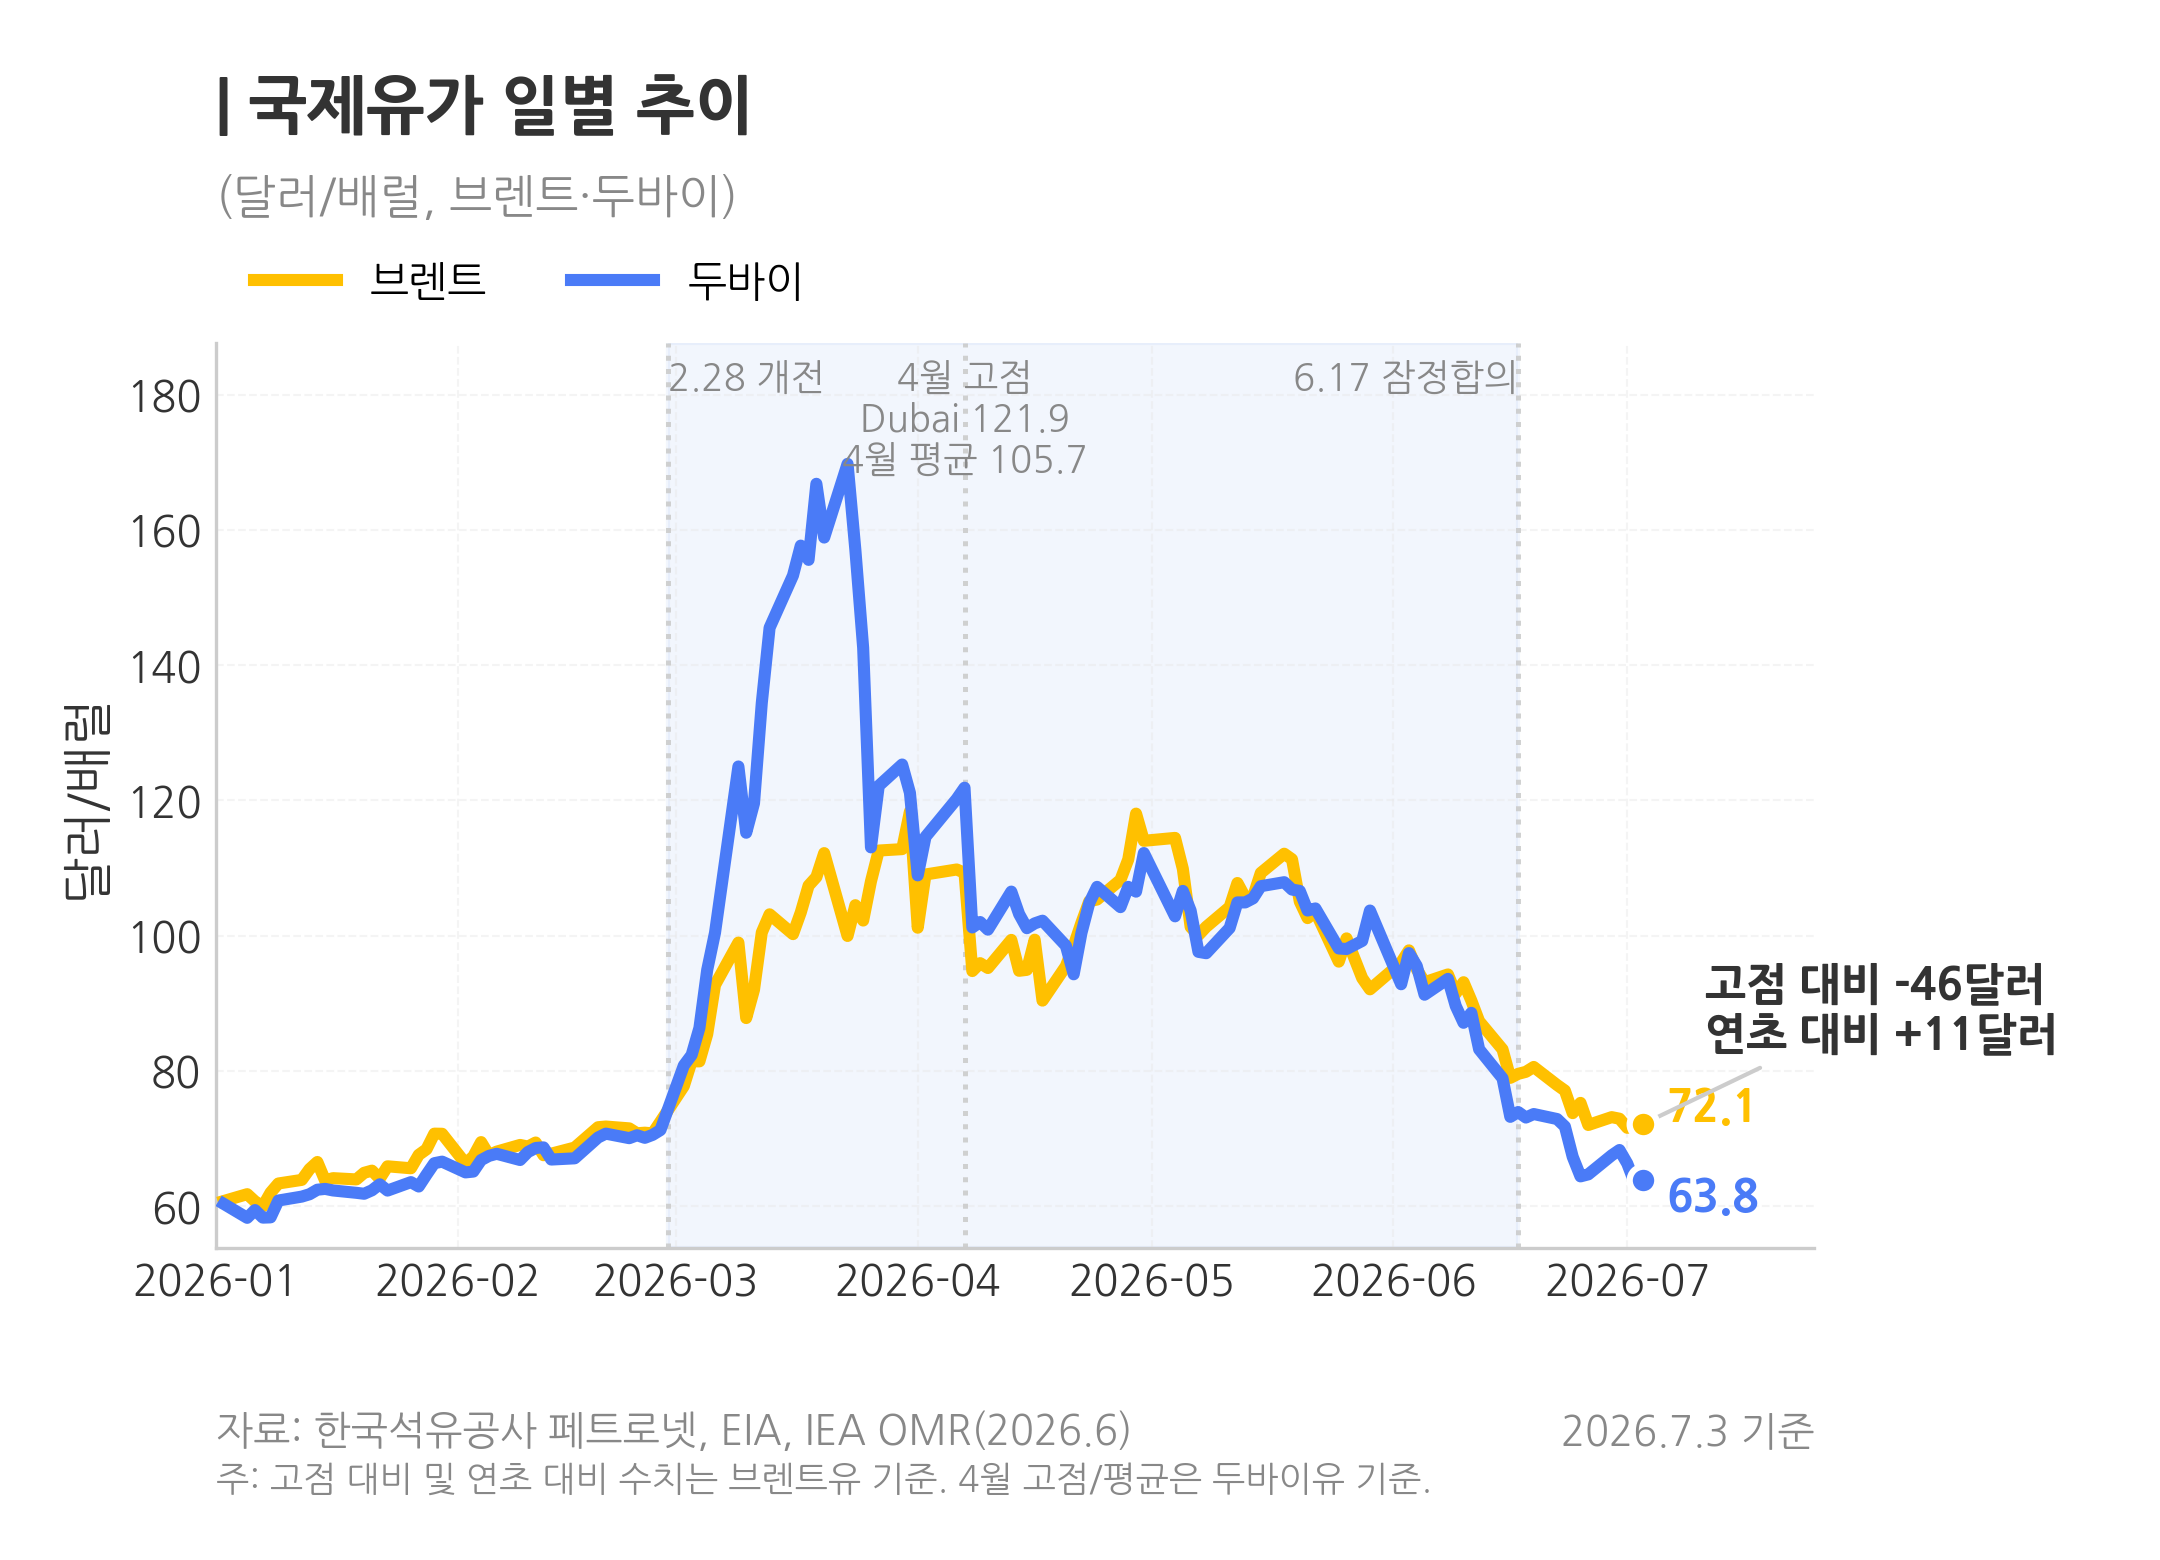

The table this chart was drawn from, first rows:
date, label, value, source_note
2026-01-02, 브렌트, 60.75, 한국석유공사 페트로넷 일일국제원유가격(20260705)
2026-01-05, 브렌트, 61.76, 한국석유공사 페트로넷 일일국제원유가격(20260705)
2026-01-06, 브렌트, 60.7, 한국석유공사 페트로넷 일일국제원유가격(20260705)
2026-01-07, 브렌트, 59.96, 한국석유공사 페트로넷 일일국제원유가격(20260705)
2026-01-08, 브렌트, 61.99, 한국석유공사 페트로넷 일일국제원유가격(20260705)
2026-01-09, 브렌트, 63.34, 한국석유공사 페트로넷 일일국제원유가격(20260705)
2026-01-12, 브렌트, 63.87, 한국석유공사 페트로넷 일일국제원유가격(20260705)
2026-01-13, 브렌트, 65.47, 한국석유공사 페트로넷 일일국제원유가격(20260705)
2026-01-14, 브렌트, 66.52, 한국석유공사 페트로넷 일일국제원유가격(20260705)
2026-01-15, 브렌트, 63.76, 한국석유공사 페트로넷 일일국제원유가격(20260705)
2026-01-16, 브렌트, 64.13, 한국석유공사 페트로넷 일일국제원유가격(20260705)
2026-01-19, 브렌트, 63.94, 한국석유공사 페트로넷 일일국제원유가격(20260705)
2026-01-20, 브렌트, 64.92, 한국석유공사 페트로넷 일일국제원유가격(20260705)
2026-01-21, 브렌트, 65.24, 한국석유공사 페트로넷 일일국제원유가격(20260705)
2026-01-22, 브렌트, 64.06, 한국석유공사 페트로넷 일일국제원유가격(20260705)
2026-01-23, 브렌트, 65.88, 한국석유공사 페트로넷 일일국제원유가격(20260705)
2026-01-26, 브렌트, 65.59, 한국석유공사 페트로넷 일일국제원유가격(20260705)
2026-01-27, 브렌트, 67.57, 한국석유공사 페트로넷 일일국제원유가격(20260705)
2026-01-28, 브렌트, 68.4, 한국석유공사 페트로넷 일일국제원유가격(20260705)
2026-01-29, 브렌트, 70.71, 한국석유공사 페트로넷 일일국제원유가격(20260705)
2026-01-30, 브렌트, 70.69, 한국석유공사 페트로넷 일일국제원유가격(20260705)
2026-02-02, 브렌트, 66.3, 한국석유공사 페트로넷 일일국제원유가격(20260705)
2026-02-03, 브렌트, 67.33, 한국석유공사 페트로넷 일일국제원유가격(20260705)
2026-02-04, 브렌트, 69.46, 한국석유공사 페트로넷 일일국제원유가격(20260705)
2026-02-05, 브렌트, 67.55, 한국석유공사 페트로넷 일일국제원유가격(20260705)
2026-02-06, 브렌트, 68.05, 한국석유공사 페트로넷 일일국제원유가격(20260705)
2026-02-09, 브렌트, 69.04, 한국석유공사 페트로넷 일일국제원유가격(20260705)
2026-02-10, 브렌트, 68.8, 한국석유공사 페트로넷 일일국제원유가격(20260705)
2026-02-11, 브렌트, 69.4, 한국석유공사 페트로넷 일일국제원유가격(20260705)
2026-02-12, 브렌트, 67.52, 한국석유공사 페트로넷 일일국제원유가격(20260705)
2026-02-13, 브렌트, 67.75, 한국석유공사 페트로넷 일일국제원유가격(20260705)
2026-02-16, 브렌트, 68.65, 한국석유공사 페트로넷 일일국제원유가격(20260705)
2026-02-19, 브렌트, 71.66, 한국석유공사 페트로넷 일일국제원유가격(20260705)
2026-02-20, 브렌트, 71.76, 한국석유공사 페트로넷 일일국제원유가격(20260705)
2026-02-23, 브렌트, 71.49, 한국석유공사 페트로넷 일일국제원유가격(20260705)
2026-02-24, 브렌트, 70.77, 한국석유공사 페트로넷 일일국제원유가격(20260705)
2026-02-25, 브렌트, 70.85, 한국석유공사 페트로넷 일일국제원유가격(20260705)
2026-02-26, 브렌트, 70.75, 한국석유공사 페트로넷 일일국제원유가격(20260705)
2026-02-27, 브렌트, 72.48, 한국석유공사 페트로넷 일일국제원유가격(20260705)
2026-03-02, 브렌트, 77.74, 한국석유공사 페트로넷 일일국제원유가격(20260705)
2026-03-03, 브렌트, 81.4, 한국석유공사 페트로넷 일일국제원유가격(20260705)
2026-03-04, 브렌트, 81.4, 한국석유공사 페트로넷 일일국제원유가격(20260705)
2026-03-05, 브렌트, 85.41, 한국석유공사 페트로넷 일일국제원유가격(20260705)
2026-03-06, 브렌트, 92.69, 한국석유공사 페트로넷 일일국제원유가격(20260705)
2026-03-09, 브렌트, 98.96, 한국석유공사 페트로넷 일일국제원유가격(20260705)
2026-03-10, 브렌트, 87.8, 한국석유공사 페트로넷 일일국제원유가격(20260705)
2026-03-11, 브렌트, 91.98, 한국석유공사 페트로넷 일일국제원유가격(20260705)
2026-03-12, 브렌트, 100.5, 한국석유공사 페트로넷 일일국제원유가격(20260705)
2026-03-13, 브렌트, 103.1, 한국석유공사 페트로넷 일일국제원유가격(20260705)
2026-03-16, 브렌트, 100.2, 한국석유공사 페트로넷 일일국제원유가격(20260705)
2026-03-17, 브렌트, 103.4, 한국석유공사 페트로넷 일일국제원유가격(20260705)
2026-03-18, 브렌트, 107.4, 한국석유공사 페트로넷 일일국제원유가격(20260705)
2026-03-19, 브렌트, 108.7, 한국석유공사 페트로넷 일일국제원유가격(20260705)
2026-03-20, 브렌트, 112.2, 한국석유공사 페트로넷 일일국제원유가격(20260705)
2026-03-23, 브렌트, 99.94, 한국석유공사 페트로넷 일일국제원유가격(20260705)
2026-03-24, 브렌트, 104.5, 한국석유공사 페트로넷 일일국제원유가격(20260705)
2026-03-25, 브렌트, 102.2, 한국석유공사 페트로넷 일일국제원유가격(20260705)
2026-03-26, 브렌트, 108, 한국석유공사 페트로넷 일일국제원유가격(20260705)
2026-03-27, 브렌트, 112.6, 한국석유공사 페트로넷 일일국제원유가격(20260705)
2026-03-30, 브렌트, 112.8, 한국석유공사 페트로넷 일일국제원유가격(20260705)
... 190 more rows
